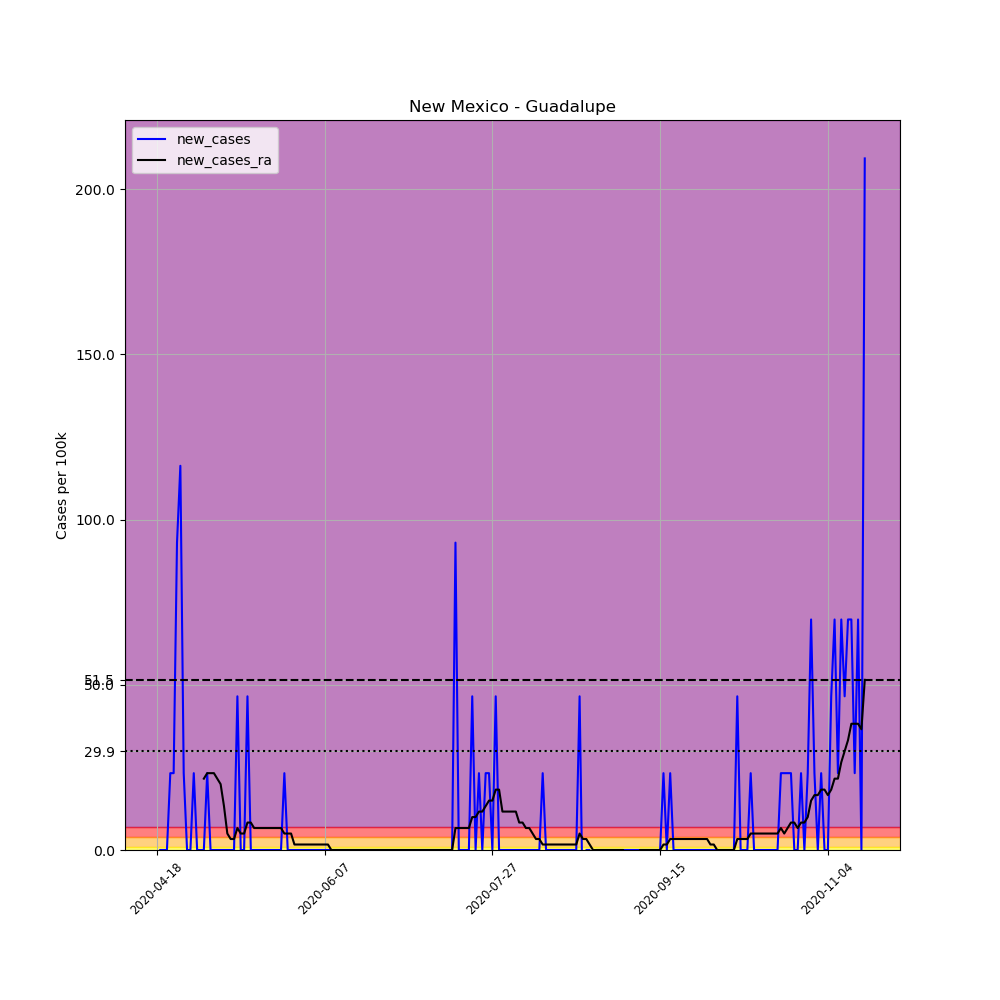

Data behind this chart, as committed beside it:
, date, county, state, fips, cases, deaths, COUNTY, STNAME, CTYNAME, POPESTIMATE2019, per_100k, new_cases, new_cases_ra
643044, 2020-04-18, Guadalupe, New Mexico, 35019, 1, 0, 19, New Mexico, Guadalupe, 4300, 23.26, , 
643045, 2020-04-19, Guadalupe, New Mexico, 35019, 1, 0, 19, New Mexico, Guadalupe, 4300, 23.26, 0.0, 
643046, 2020-04-20, Guadalupe, New Mexico, 35019, 1, 0, 19, New Mexico, Guadalupe, 4300, 23.26, 0.0, 
643047, 2020-04-21, Guadalupe, New Mexico, 35019, 1, 0, 19, New Mexico, Guadalupe, 4300, 23.26, 0.0, 
643048, 2020-04-22, Guadalupe, New Mexico, 35019, 2, 0, 19, New Mexico, Guadalupe, 4300, 46.51, 23.26, 
643049, 2020-04-23, Guadalupe, New Mexico, 35019, 3, 0, 19, New Mexico, Guadalupe, 4300, 69.77, 23.26, 
643050, 2020-04-24, Guadalupe, New Mexico, 35019, 7, 0, 19, New Mexico, Guadalupe, 4300, 162.8, 93.02, 
643051, 2020-04-25, Guadalupe, New Mexico, 35019, 12, 0, 19, New Mexico, Guadalupe, 4300, 279.1, 116.3, 
643052, 2020-04-26, Guadalupe, New Mexico, 35019, 13, 0, 19, New Mexico, Guadalupe, 4300, 302.3, 23.26, 
643053, 2020-04-27, Guadalupe, New Mexico, 35019, 13, 0, 19, New Mexico, Guadalupe, 4300, 302.3, 0.0, 
643054, 2020-04-28, Guadalupe, New Mexico, 35019, 13, 0, 19, New Mexico, Guadalupe, 4300, 302.3, 0.0, 
643055, 2020-04-29, Guadalupe, New Mexico, 35019, 14, 0, 19, New Mexico, Guadalupe, 4300, 325.6, 23.26, 
643056, 2020-04-30, Guadalupe, New Mexico, 35019, 14, 0, 19, New Mexico, Guadalupe, 4300, 325.6, 0.0, 
643057, 2020-05-01, Guadalupe, New Mexico, 35019, 14, 0, 19, New Mexico, Guadalupe, 4300, 325.6, 0.0, 
643058, 2020-05-02, Guadalupe, New Mexico, 35019, 14, 0, 19, New Mexico, Guadalupe, 4300, 325.6, 0.0, 21.59
643059, 2020-05-03, Guadalupe, New Mexico, 35019, 15, 0, 19, New Mexico, Guadalupe, 4300, 348.8, 23.26, 23.26
643060, 2020-05-04, Guadalupe, New Mexico, 35019, 15, 0, 19, New Mexico, Guadalupe, 4300, 348.8, 0.0, 23.26
643061, 2020-05-05, Guadalupe, New Mexico, 35019, 15, 0, 19, New Mexico, Guadalupe, 4300, 348.8, 0.0, 23.26
643062, 2020-05-06, Guadalupe, New Mexico, 35019, 15, 0, 19, New Mexico, Guadalupe, 4300, 348.8, 0.0, 21.59
643063, 2020-05-07, Guadalupe, New Mexico, 35019, 15, 0, 19, New Mexico, Guadalupe, 4300, 348.8, 0.0, 19.93
643064, 2020-05-08, Guadalupe, New Mexico, 35019, 15, 0, 19, New Mexico, Guadalupe, 4300, 348.8, 0.0, 13.29
643065, 2020-05-09, Guadalupe, New Mexico, 35019, 15, 0, 19, New Mexico, Guadalupe, 4300, 348.8, 0.0, 4.983
643066, 2020-05-10, Guadalupe, New Mexico, 35019, 15, 0, 19, New Mexico, Guadalupe, 4300, 348.8, 0.0, 3.322
643067, 2020-05-11, Guadalupe, New Mexico, 35019, 15, 0, 19, New Mexico, Guadalupe, 4300, 348.8, 0.0, 3.322
643068, 2020-05-12, Guadalupe, New Mexico, 35019, 17, 0, 19, New Mexico, Guadalupe, 4300, 395.3, 46.51, 6.645
643069, 2020-05-13, Guadalupe, New Mexico, 35019, 17, 0, 19, New Mexico, Guadalupe, 4300, 395.3, 0.0, 4.983
643070, 2020-05-14, Guadalupe, New Mexico, 35019, 17, 0, 19, New Mexico, Guadalupe, 4300, 395.3, 0.0, 4.983
643071, 2020-05-15, Guadalupe, New Mexico, 35019, 19, 0, 19, New Mexico, Guadalupe, 4300, 441.9, 46.51, 8.306
643072, 2020-05-16, Guadalupe, New Mexico, 35019, 19, 0, 19, New Mexico, Guadalupe, 4300, 441.9, 0.0, 8.306
643073, 2020-05-17, Guadalupe, New Mexico, 35019, 19, 0, 19, New Mexico, Guadalupe, 4300, 441.9, 0.0, 6.645
643074, 2020-05-18, Guadalupe, New Mexico, 35019, 19, 0, 19, New Mexico, Guadalupe, 4300, 441.9, 0.0, 6.645
643075, 2020-05-19, Guadalupe, New Mexico, 35019, 19, 0, 19, New Mexico, Guadalupe, 4300, 441.9, 0.0, 6.645
643076, 2020-05-20, Guadalupe, New Mexico, 35019, 19, 0, 19, New Mexico, Guadalupe, 4300, 441.9, 0.0, 6.645
643077, 2020-05-21, Guadalupe, New Mexico, 35019, 19, 0, 19, New Mexico, Guadalupe, 4300, 441.9, 0.0, 6.645
643078, 2020-05-22, Guadalupe, New Mexico, 35019, 19, 0, 19, New Mexico, Guadalupe, 4300, 441.9, 0.0, 6.645
643079, 2020-05-23, Guadalupe, New Mexico, 35019, 19, 0, 19, New Mexico, Guadalupe, 4300, 441.9, 0.0, 6.645
643080, 2020-05-24, Guadalupe, New Mexico, 35019, 19, 0, 19, New Mexico, Guadalupe, 4300, 441.9, 0.0, 6.645
643081, 2020-05-25, Guadalupe, New Mexico, 35019, 19, 0, 19, New Mexico, Guadalupe, 4300, 441.9, 0.0, 6.645
643082, 2020-05-26, Guadalupe, New Mexico, 35019, 20, 0, 19, New Mexico, Guadalupe, 4300, 465.1, 23.26, 4.983
643083, 2020-05-27, Guadalupe, New Mexico, 35019, 20, 0, 19, New Mexico, Guadalupe, 4300, 465.1, 0.0, 4.983
643084, 2020-05-28, Guadalupe, New Mexico, 35019, 20, 0, 19, New Mexico, Guadalupe, 4300, 465.1, 0.0, 4.983
643085, 2020-05-29, Guadalupe, New Mexico, 35019, 20, 0, 19, New Mexico, Guadalupe, 4300, 465.1, 0.0, 1.661
643086, 2020-05-30, Guadalupe, New Mexico, 35019, 20, 0, 19, New Mexico, Guadalupe, 4300, 465.1, 0.0, 1.661
643087, 2020-05-31, Guadalupe, New Mexico, 35019, 20, 0, 19, New Mexico, Guadalupe, 4300, 465.1, 0.0, 1.661
643088, 2020-06-01, Guadalupe, New Mexico, 35019, 20, 0, 19, New Mexico, Guadalupe, 4300, 465.1, 0.0, 1.661
643089, 2020-06-02, Guadalupe, New Mexico, 35019, 20, 0, 19, New Mexico, Guadalupe, 4300, 465.1, 0.0, 1.661
643090, 2020-06-03, Guadalupe, New Mexico, 35019, 20, 0, 19, New Mexico, Guadalupe, 4300, 465.1, 0.0, 1.661
643091, 2020-06-04, Guadalupe, New Mexico, 35019, 20, 0, 19, New Mexico, Guadalupe, 4300, 465.1, 0.0, 1.661
643092, 2020-06-05, Guadalupe, New Mexico, 35019, 20, 0, 19, New Mexico, Guadalupe, 4300, 465.1, 0.0, 1.661
643093, 2020-06-06, Guadalupe, New Mexico, 35019, 20, 0, 19, New Mexico, Guadalupe, 4300, 465.1, 0.0, 1.661
643094, 2020-06-07, Guadalupe, New Mexico, 35019, 20, 0, 19, New Mexico, Guadalupe, 4300, 465.1, 0.0, 1.661
643095, 2020-06-08, Guadalupe, New Mexico, 35019, 20, 0, 19, New Mexico, Guadalupe, 4300, 465.1, 0.0, 1.661
643096, 2020-06-09, Guadalupe, New Mexico, 35019, 20, 0, 19, New Mexico, Guadalupe, 4300, 465.1, 0.0, 0.0
643097, 2020-06-10, Guadalupe, New Mexico, 35019, 20, 0, 19, New Mexico, Guadalupe, 4300, 465.1, 0.0, 0.0
643098, 2020-06-11, Guadalupe, New Mexico, 35019, 20, 0, 19, New Mexico, Guadalupe, 4300, 465.1, 0.0, 0.0
643099, 2020-06-12, Guadalupe, New Mexico, 35019, 20, 0, 19, New Mexico, Guadalupe, 4300, 465.1, 0.0, 0.0
643100, 2020-06-13, Guadalupe, New Mexico, 35019, 20, 0, 19, New Mexico, Guadalupe, 4300, 465.1, 0.0, 0.0
643101, 2020-06-14, Guadalupe, New Mexico, 35019, 20, 0, 19, New Mexico, Guadalupe, 4300, 465.1, 0.0, 0.0
643102, 2020-06-15, Guadalupe, New Mexico, 35019, 20, 0, 19, New Mexico, Guadalupe, 4300, 465.1, 0.0, 0.0
643103, 2020-06-16, Guadalupe, New Mexico, 35019, 20, 0, 19, New Mexico, Guadalupe, 4300, 465.1, 0.0, 0.0
... 152 more rows
